Run: headless pygame with SDL's dummy video driver; simulated clock (each Clock.tick advances the game by its frame time, no real sleeping); random seed 0; keys injected as events and as key.get_pressed() state; no mouse input.
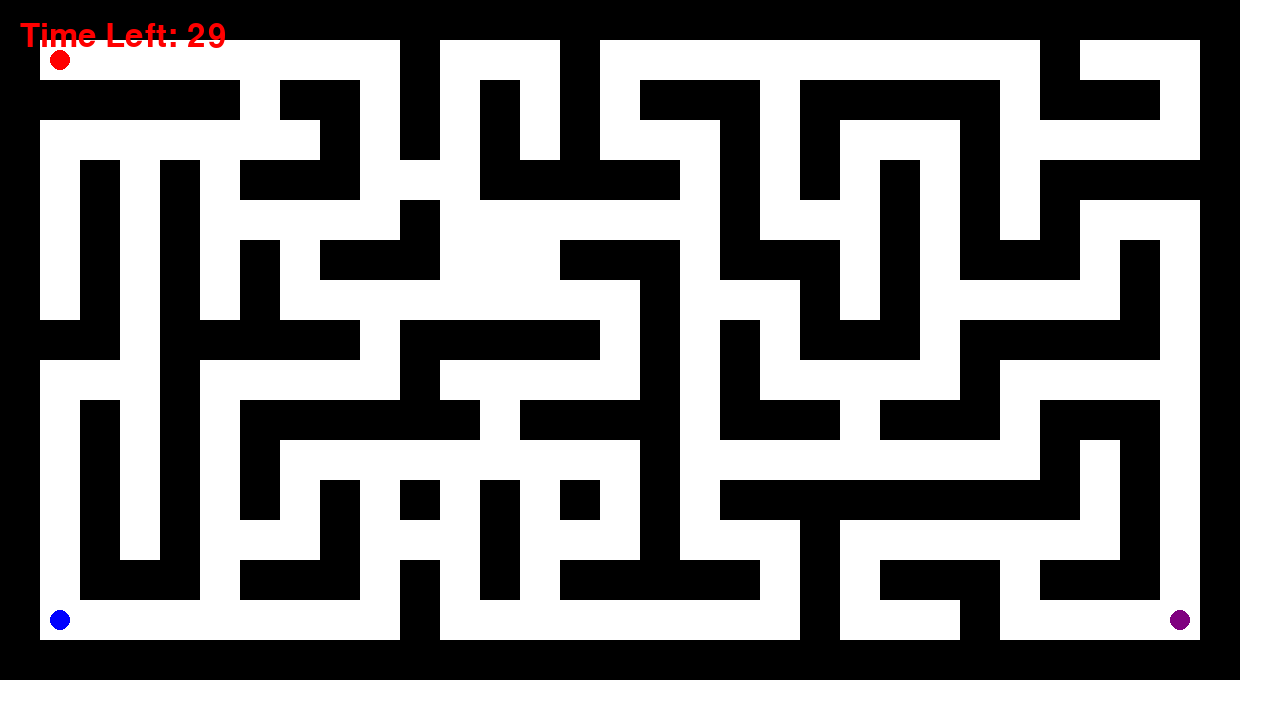
Frame 1 of 4 · flips 1–60 · no input
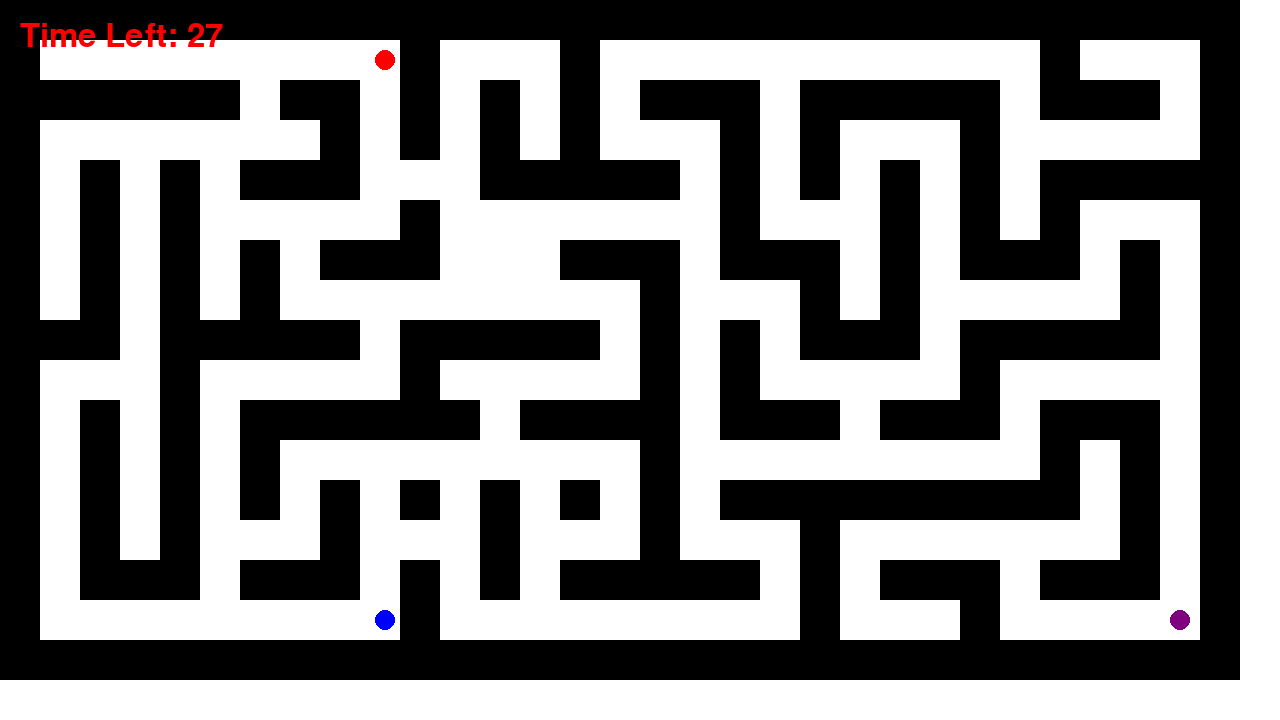
Frame 2 of 4 · flips 61–180 · tapped SPACE, RETURN · held RIGHT (→), D
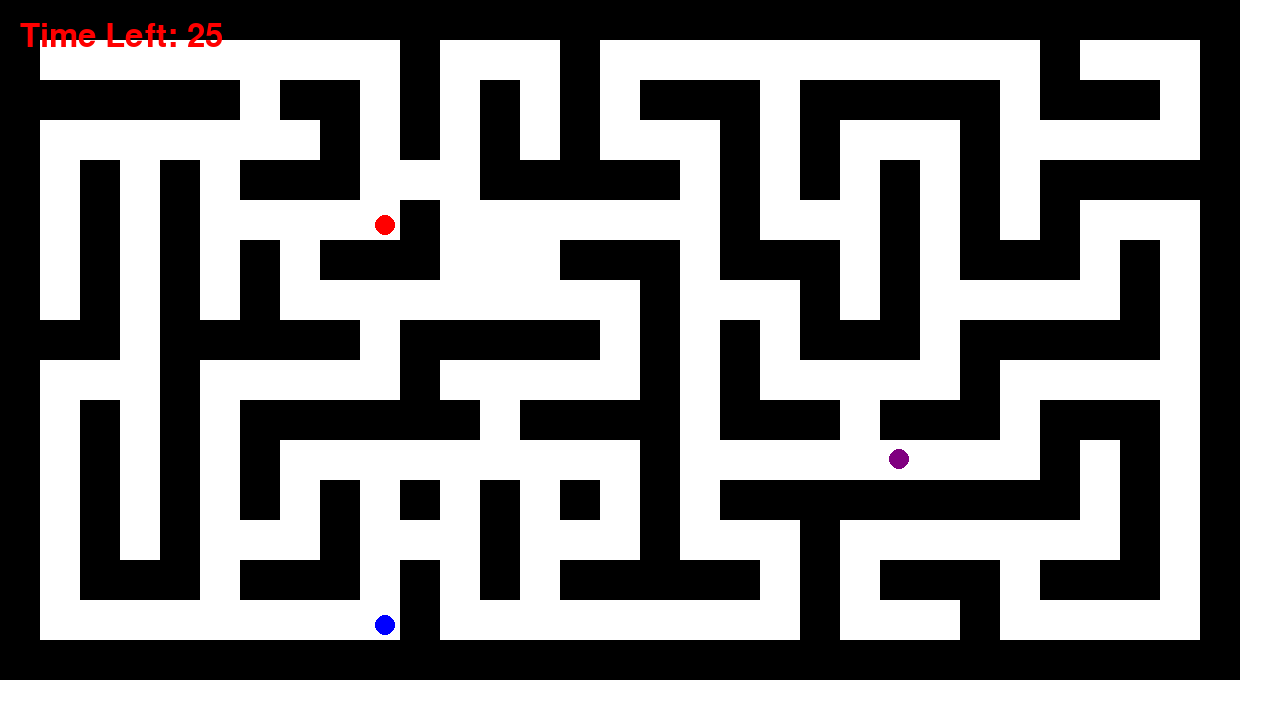
Frame 3 of 4 · flips 181–300 · held DOWN (↓), S
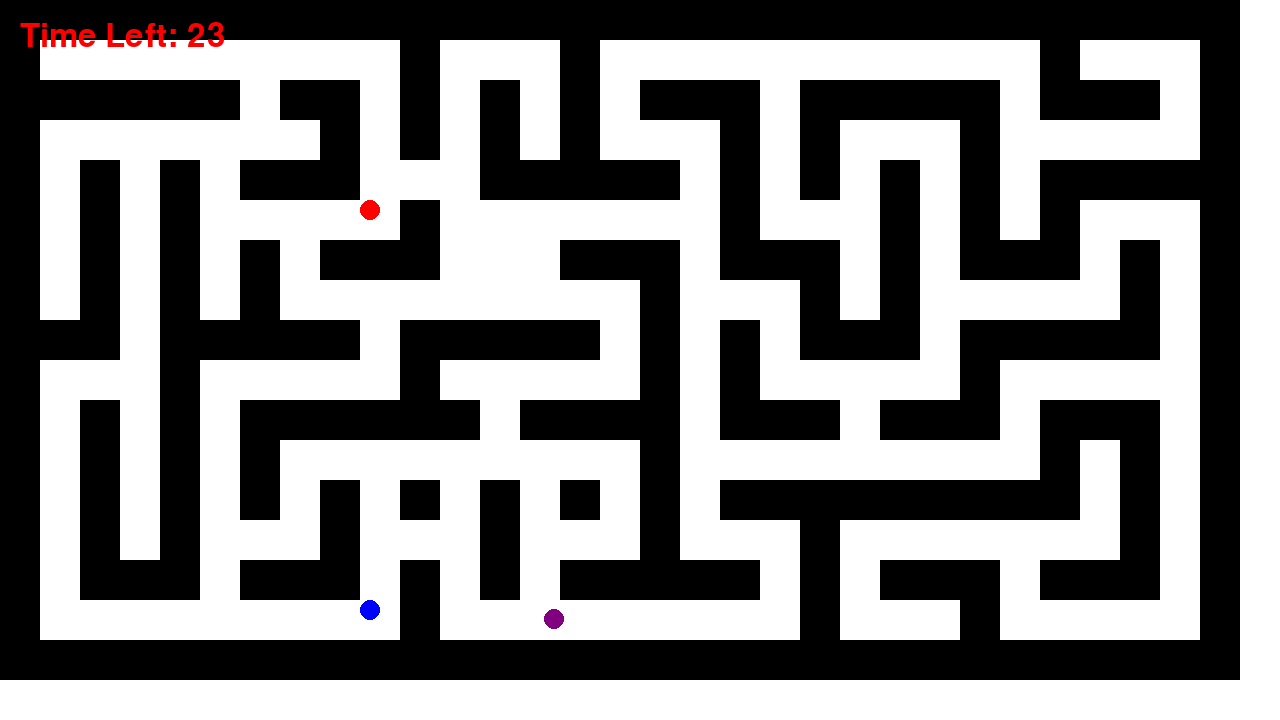
Frame 4 of 4 · flips 301–420 · held LEFT (←), A, UP (↑), W

The pygame program that drew these frames:

import pygame
import sys
import math
import random
from collections import deque

# Initialize Pygame
pygame.init()

# Screen setup
WIDTH, HEIGHT = 1280, 720
CELL_SIZE = 40
cols = WIDTH // CELL_SIZE
rows = HEIGHT // CELL_SIZE
if cols % 2 == 0: cols -= 1
if rows % 2 == 0: rows -= 1

screen = pygame.display.set_mode((WIDTH, HEIGHT))
pygame.display.set_caption("Maze Survival")

# Colors
WHITE = (255, 255, 255)
RED = (255, 0, 0)
BLUE = (0, 0, 255)
BLACK = (0, 0, 0)
PURPLE = (128, 0, 128)

# Ball properties
ball_radius = 10
speed = 5
ai_step = 5  # AI movement speed

# Game duration
game_duration = 30000  # 30 seconds
ai_delay = 3000        # Delay before AI starts chasing (in milliseconds)

# Maze generation
def add_extra_openings(maze, chance=0.1):
    for row in range(1, len(maze) - 1):
        for col in range(1, len(maze[0]) - 1):
            if maze[row][col] == 1 and random.random() < chance:
                if (maze[row-1][col] == 0 and maze[row+1][col] == 0) or \
                   (maze[row][col-1] == 0 and maze[row][col+1] == 0):
                    maze[row][col] = 0

def generate_maze(rows, cols):
    maze = [[1 for _ in range(cols)] for _ in range(rows)]

    def carve(x, y):
        directions = [(0, -2), (0, 2), (-2, 0), (2, 0)]
        random.shuffle(directions)
        for dx, dy in directions:
            nx, ny = x + dx, y + dy
            if 1 <= nx < rows - 1 and 1 <= ny < cols - 1 and maze[nx][ny] == 1:
                maze[x + dx // 2][y + dy // 2] = 0
                maze[nx][ny] = 0
                carve(nx, ny)

    maze[1][1] = 0
    carve(1, 1)
    add_extra_openings(maze, chance=0.1)
    return maze

maze = generate_maze(rows, cols)

# Starting positions
ball1_pos = [CELL_SIZE * 1 + CELL_SIZE // 2, CELL_SIZE * 1 + CELL_SIZE // 2]  # Top-left
ball2_pos = [CELL_SIZE * 1 + CELL_SIZE // 2, CELL_SIZE * (rows - 2) + CELL_SIZE // 2]  # Bottom-left
ai_pos = [CELL_SIZE * (cols - 2) + CELL_SIZE // 2, CELL_SIZE * (rows - 2) + CELL_SIZE // 2]  # Bottom-right
ai_target = ai_pos[:]

# Collision detection
def is_wall(pos):
    offsets = [(-ball_radius, -ball_radius), (ball_radius, -ball_radius),
               (-ball_radius, ball_radius), (ball_radius, ball_radius)]
    for dx, dy in offsets:
        x = pos[0] + dx
        y = pos[1] + dy
        col = int(x // CELL_SIZE)
        row = int(y // CELL_SIZE)
        if 0 <= row < len(maze) and 0 <= col < len(maze[0]):
            if maze[row][col] == 1:
                return True
        else:
            return True
    return False

def balls_collide(pos1, pos2, radius):
    return math.hypot(pos1[0] - pos2[0], pos1[1] - pos2[1]) < radius * 2

# BFS pathfinding
def bfs(start, goal, maze):
    start_cell = (int(start[1] // CELL_SIZE), int(start[0] // CELL_SIZE))
    goal_cell = (int(goal[1] // CELL_SIZE), int(goal[0] // CELL_SIZE))
    queue = deque([start_cell])
    came_from = {start_cell: None}

    while queue:
        current = queue.popleft()
        if current == goal_cell:
            break
        for dx, dy in [(-1,0),(1,0),(0,-1),(0,1)]:
            nx = int(current[0] + dy)
            ny = int(current[1] + dx)
            if 0 <= nx < rows and 0 <= ny < cols and maze[nx][ny] == 0:
                neighbor = (nx, ny)
                if neighbor not in came_from:
                    queue.append(neighbor)
                    came_from[neighbor] = current

    path = []
    current = goal_cell
    while current and current in came_from:
        path.append(current)
        current = came_from[current]
    path.reverse()
    return path

def get_next_cell(ai_pos, target_pos, maze):
    path = bfs(ai_pos, target_pos, maze)
    if len(path) > 1:
        next_cell = path[1]
        return [next_cell[1] * CELL_SIZE + CELL_SIZE // 2, next_cell[0] * CELL_SIZE + CELL_SIZE // 2]
    return ai_pos

def smooth_move(current, target, step=2):
    dx = target[0] - current[0]
    dy = target[1] - current[1]
    dist = math.hypot(dx, dy)
    if dist < step:
        return target
    return [current[0] + step * dx / dist, current[1] + step * dy / dist]

# Game loop
clock = pygame.time.Clock()
font = pygame.font.SysFont(None, 48)
running = True
timer_started = False
start_time = 0

while running:
    clock.tick(60)
    screen.fill(WHITE)

    # Draw maze
    for row_idx, row in enumerate(maze):
        for col_idx, cell in enumerate(row):
            if cell == 1:
                pygame.draw.rect(screen, BLACK, (col_idx * CELL_SIZE, row_idx * CELL_SIZE, CELL_SIZE, CELL_SIZE))

    # Start timer after first frame
    if not timer_started:
        start_time = pygame.time.get_ticks()
        timer_started = True

    # Timer
    elapsed = pygame.time.get_ticks() - start_time
    remaining = max(0, game_duration - elapsed)
    timer_text = font.render(f"Time Left: {remaining // 1000}", True, RED)
    screen.blit(timer_text, (20, 20))

    # Event handling
    for event in pygame.event.get():
        if event.type == pygame.QUIT:
            running = False

    keys = pygame.key.get_pressed()

    # Ball 1 movement (WASD)
    new_pos1 = ball1_pos[:]
    if keys[pygame.K_w]: new_pos1[1] -= speed
    if keys[pygame.K_s]: new_pos1[1] += speed
    if keys[pygame.K_a]: new_pos1[0] -= speed
    if keys[pygame.K_d]: new_pos1[0] += speed
    if not is_wall(new_pos1): ball1_pos = new_pos1

    # Ball 2 movement (Arrow keys)
    new_pos2 = ball2_pos[:]
    if keys[pygame.K_UP]: new_pos2[1] -= speed
    if keys[pygame.K_DOWN]: new_pos2[1] += speed
    if keys[pygame.K_LEFT]: new_pos2[0] -= speed
    if keys[pygame.K_RIGHT]: new_pos2[0] += speed
    if not is_wall(new_pos2): ball2_pos = new_pos2

    # AI movement (after delay)
    if elapsed > ai_delay:
        dist1 = math.hypot(ai_pos[0] - ball1_pos[0], ai_pos[1] - ball1_pos[1])
        dist2 = math.hypot(ai_pos[0] - ball2_pos[0], ai_pos[1] - ball2_pos[1])
        target_pos = ball1_pos if dist1 < dist2 else ball2_pos
        ai_target = get_next_cell(ai_pos, target_pos, maze)
        ai_pos = smooth_move(ai_pos, ai_target, step=ai_step)

    # Game over check
    if balls_collide(ball1_pos, ai_pos, ball_radius) or balls_collide(ball2_pos, ai_pos, ball_radius):
        print("Game Over!")
        game_over_text = font.render("Game Over!", True, RED)
        screen.blit(game_over_text, (WIDTH // 2 - 100, HEIGHT // 2))
        pygame.display.flip()
        pygame.time.wait(2000)
        running = False

    # Win condition
    if remaining == 0:
        print("You Win!")
        win_text = font.render("You Win!", True, BLUE)
        screen.blit(win_text, (WIDTH // 2 - 100, HEIGHT // 2))
        pygame.display.flip()
        pygame.time.wait(2000)
        running = False

    # Draw balls (MUST be inside the loop)
    pygame.draw.circle(screen, RED, ball1_pos, ball_radius)
    pygame.draw.circle(screen, BLUE, ball2_pos, ball_radius)
    pygame.draw.circle(screen, PURPLE, ai_pos, ball_radius)

    pygame.display.flip()

pygame.quit()
sys.exit()
